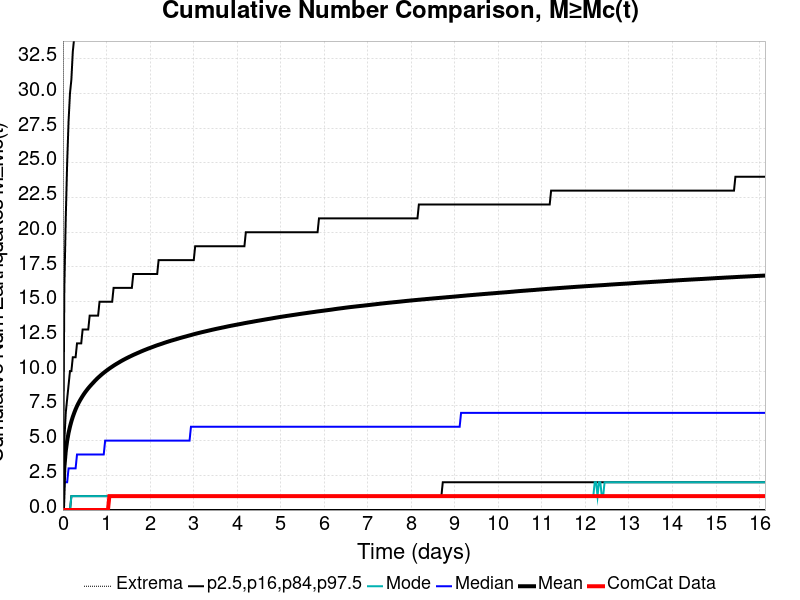

Source data for this figure (header and first rows):
Time (days), ComCat Data, Simulation Mean, Simulation Median, Simulation Mode, Simulation Minimum, Simulation Maximum, 2.5 %-ile, 16 %-ile, 84 %-ile, 97.5 %-ile
0.0, 0.0, 0.0, 0.0, 0.0, 0.0, 0.0, 0.0, 0.0, 0.0, 0.0
0.03231, 0.0, 3.071, 2.0, 0.0, 0.0, 719.0, 0.0, 0.0, 5.0, 16.0
0.06463, 0.0, 4.244, 2.0, 0.0, 0.0, 1074, 0.0, 0.0, 7.0, 21.0
0.09694, 0.0, 4.993, 2.0, 0.0, 0.0, 1267, 0.0, 0.0, 8.0, 25.0
0.1293, 0.0, 5.555, 3.0, 0.0, 0.0, 1434, 0.0, 0.0, 9.0, 28.0
0.1616, 0.0, 6.004, 3.0, 0.0, 0.0, 1544, 0.0, 0.0, 10.0, 30.0
0.1939, 0.0, 6.387, 3.0, 1.0, 0.0, 1611, 0.0, 1.0, 10.0, 31.0
0.2262, 0.0, 6.71, 3.0, 1.0, 0.0, 1676, 0.0, 1.0, 11.0, 33.0
0.2585, 0.0, 6.994, 3.0, 1.0, 0.0, 1721, 0.0, 1.0, 11.0, 34.0
0.2908, 0.0, 7.253, 3.0, 1.0, 0.0, 1770, 0.0, 1.0, 11.0, 36.0
0.3231, 0.0, 7.485, 4.0, 1.0, 0.0, 1827, 0.0, 1.0, 12.0, 37.0
0.3555, 0.0, 7.688, 4.0, 1.0, 0.0, 1875, 0.0, 1.0, 12.0, 38.0
0.3878, 0.0, 7.875, 4.0, 1.0, 0.0, 1911, 0.0, 1.0, 12.0, 39.0
0.4201, 0.0, 8.048, 4.0, 1.0, 0.0, 1944, 0.0, 1.0, 12.0, 40.0
0.4524, 0.0, 8.212, 4.0, 1.0, 0.0, 1983, 0.0, 1.0, 13.0, 41.0
0.4847, 0.0, 8.366, 4.0, 1.0, 0.0, 2023, 0.0, 1.0, 13.0, 41.0
0.517, 0.0, 8.51, 4.0, 1.0, 0.0, 2057, 0.0, 1.0, 13.0, 42.0
0.5493, 0.0, 8.643, 4.0, 1.0, 0.0, 2083, 0.0, 1.0, 13.0, 43.0
0.5817, 0.0, 8.77, 4.0, 1.0, 0.0, 2115, 0.0, 1.0, 13.0, 44.0
0.614, 0.0, 8.891, 4.0, 1.0, 0.0, 2137, 0.0, 1.0, 14.0, 44.0
0.6463, 0.0, 9.005, 4.0, 1.0, 0.0, 2164, 0.0, 1.0, 14.0, 45.0
0.6786, 0.0, 9.114, 4.0, 1.0, 0.0, 2201, 0.0, 1.0, 14.0, 45.0
0.7109, 0.0, 9.225, 4.0, 1.0, 0.0, 2222, 0.0, 1.0, 14.0, 46.0
0.7432, 0.0, 9.334, 4.0, 1.0, 0.0, 2248, 0.0, 1.0, 14.0, 46.0
0.7755, 0.0, 9.437, 4.0, 1.0, 0.0, 2272, 0.0, 1.0, 14.0, 47.0
0.8079, 0.0, 9.534, 4.0, 1.0, 0.0, 2291, 0.0, 1.0, 14.0, 47.0
0.8402, 0.0, 9.624, 4.0, 1.0, 0.0, 2310, 0.0, 1.0, 15.0, 48.0
0.8725, 0.0, 9.714, 4.0, 1.0, 0.0, 2335, 0.0, 1.0, 15.0, 48.0
0.9048, 0.0, 9.803, 4.0, 1.0, 0.0, 2349, 0.0, 1.0, 15.0, 49.0
0.9371, 0.0, 9.883, 4.0, 1.0, 0.0, 2364, 0.0, 1.0, 15.0, 49.0
0.9694, 0.0, 9.964, 5.0, 1.0, 0.0, 2378, 0.0, 1.0, 15.0, 50.0
1.002, 0.0, 10.04, 5.0, 1.0, 0.0, 2402, 0.0, 1.0, 15.0, 50.0
1.034, 0.0, 10.12, 5.0, 1.0, 0.0, 2415, 0.0, 1.0, 15.0, 50.0
1.066, 1.0, 10.19, 5.0, 1.0, 0.0, 2433, 0.0, 1.0, 15.0, 51.0
1.099, 1.0, 10.26, 5.0, 1.0, 0.0, 2445, 0.0, 1.0, 15.0, 51.0
1.131, 1.0, 10.33, 5.0, 1.0, 0.0, 2458, 0.0, 1.0, 15.0, 51.0
1.163, 1.0, 10.39, 5.0, 1.0, 0.0, 2473, 0.0, 1.0, 16.0, 52.0
1.196, 1.0, 10.46, 5.0, 1.0, 0.0, 2483, 0.0, 1.0, 16.0, 52.0
1.228, 1.0, 10.52, 5.0, 1.0, 0.0, 2491, 0.0, 1.0, 16.0, 52.0
1.26, 1.0, 10.58, 5.0, 1.0, 0.0, 2504, 0.0, 1.0, 16.0, 53.0
1.293, 1.0, 10.64, 5.0, 1.0, 0.0, 2509, 0.0, 1.0, 16.0, 53.0
1.325, 1.0, 10.7, 5.0, 1.0, 0.0, 2517, 0.0, 1.0, 16.0, 53.0
1.357, 1.0, 10.76, 5.0, 1.0, 0.0, 2534, 0.0, 1.0, 16.0, 54.0
1.39, 1.0, 10.82, 5.0, 1.0, 0.0, 2549, 0.0, 1.0, 16.0, 54.0
1.422, 1.0, 10.87, 5.0, 1.0, 0.0, 2560, 0.0, 1.0, 16.0, 54.0
1.454, 1.0, 10.92, 5.0, 1.0, 0.0, 2570, 0.0, 1.0, 16.0, 55.0
1.486, 1.0, 10.97, 5.0, 1.0, 0.0, 2581, 0.0, 1.0, 16.0, 55.0
1.519, 1.0, 11.02, 5.0, 1.0, 0.0, 2596, 0.0, 1.0, 16.0, 55.0
1.551, 1.0, 11.07, 5.0, 1.0, 0.0, 2610, 0.0, 1.0, 16.0, 55.0
1.583, 1.0, 11.12, 5.0, 1.0, 0.0, 2620, 0.0, 1.0, 16.0, 56.0
1.616, 1.0, 11.17, 5.0, 1.0, 0.0, 2731, 0.0, 1.0, 17.0, 56.0
1.648, 1.0, 11.22, 5.0, 1.0, 0.0, 2780, 0.0, 1.0, 17.0, 56.0
1.68, 1.0, 11.26, 5.0, 1.0, 0.0, 2819, 0.0, 1.0, 17.0, 56.0
1.713, 1.0, 11.3, 5.0, 1.0, 0.0, 2850, 0.0, 1.0, 17.0, 56.0
1.745, 1.0, 11.35, 5.0, 1.0, 0.0, 2870, 0.0, 1.0, 17.0, 57.0
1.777, 1.0, 11.39, 5.0, 1.0, 0.0, 2893, 0.0, 1.0, 17.0, 57.0
1.81, 1.0, 11.44, 5.0, 1.0, 0.0, 2908, 0.0, 1.0, 17.0, 57.0
1.842, 1.0, 11.48, 5.0, 1.0, 0.0, 2925, 0.0, 1.0, 17.0, 57.0
1.874, 1.0, 11.52, 5.0, 1.0, 0.0, 2937, 0.0, 1.0, 17.0, 57.0
1.907, 1.0, 11.56, 5.0, 1.0, 0.0, 2950, 0.0, 1.0, 17.0, 58.0
... 440 more rows
